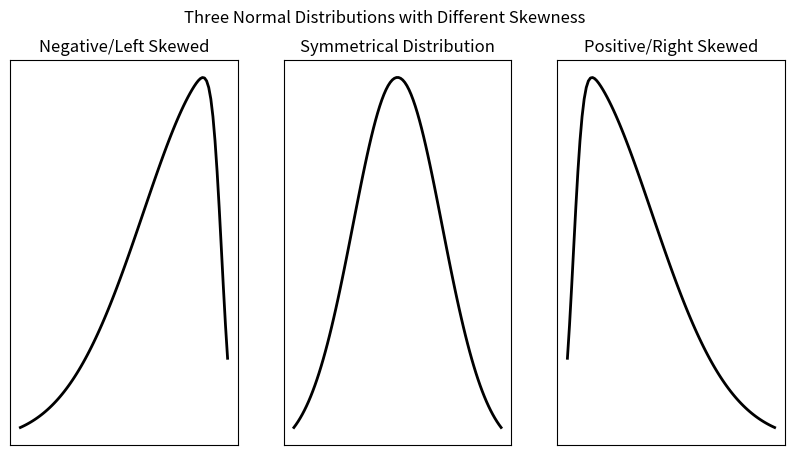

Reproduce this figure in Python.
from scipy.stats import skewnorm
import matplotlib.pyplot as plt
import numpy as np

fig, (ax1, ax2, ax3) = plt.subplots(1, 3, figsize=(10,5))
#fig, ax1 = plt.subplots(1, 1)


#for a in range(-10,10, 5):
a = -10
mean, var, skew, kurt = skewnorm.stats(a, moments='mvsk')
x = np.linspace(skewnorm.ppf(0.01, a), skewnorm.ppf(0.99, a), 100)
rv = skewnorm(a)
ax1.plot(x, rv.pdf(x), 'k-', lw=2)
ax1.xaxis.set_visible(False)
ax1.yaxis.set_visible(False)
ax1.set_ylabel("Probability Density Function")
ax1.set_title("Negative/Left Skewed")

a = 0
mean, var, skew, kurt = skewnorm.stats(a, moments='mvsk')
x = np.linspace(skewnorm.ppf(0.01, a), skewnorm.ppf(0.99, a), 100)
rv = skewnorm(a)
ax2.plot(x, rv.pdf(x), 'k-', lw=2)
ax2.xaxis.set_visible(False)
ax2.set_title("Symmetrical Distribution")
ax2.yaxis.set_visible(False)

a = 10
mean, var, skew, kurt = skewnorm.stats(a, moments='mvsk')
x = np.linspace(skewnorm.ppf(0.01, a), skewnorm.ppf(0.99, a), 100)
rv = skewnorm(a)
ax3.plot(x, rv.pdf(x), 'k-', lw=2)
ax3.xaxis.set_visible(False)
ax3.set_title("Positive/Right Skewed")
ax3.yaxis.set_visible(False)

plt.suptitle("Three Normal Distributions with Different Skewness")
#plt.show()
plt.savefig('Ball-Rague-Fig4.12.eps', bbox_inches='tight')

